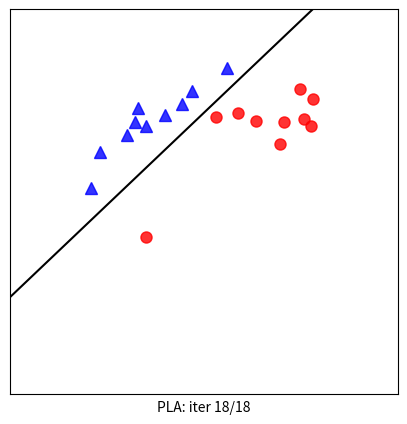

Here is the Python script that generated this plot:
 
# generate data
# list of points 
import numpy as np 
import matplotlib.pyplot as plt
from scipy.spatial.distance import cdist
#np.random.seed(2)

means = [[2, 2], [4, 2]]
cov = [[.3, .2], [.2, .3]]
N = 10
X0 = np.random.multivariate_normal(means[0], cov, N).T
X1 = np.random.multivariate_normal(means[1], cov, N).T

X = np.concatenate((X0, X1), axis = 1)
y = np.concatenate((np.ones((1, N)), -1*np.ones((1, N))), axis = 1)
# Xbar 
X = np.concatenate((np.ones((1, 2*N)), X), axis = 0)

def h(w, x):    
    return np.sign(np.dot(w.T, x))

def has_converged(X, y, w):
    
    return np.array_equal(h(w, X), y) #True if h(w, X) == y else False

def perceptron(X, y, w_init):
    w = [w_init]
    N = X.shape[1]
    mis_points = []
    while True:
        # mix data 
        mix_id = np.random.permutation(N)
        for i in range(N):
            xi = X[:, mix_id[i]].reshape(3, 1)
            yi = y[0, mix_id[i]]
            if h(w[-1], xi)[0] != yi:
                mis_points.append(mix_id[i])
                w_new = w[-1] + yi*xi 

                w.append(w_new)
                
        if has_converged(X, y, w[-1]):
            break
    return (w, mis_points)

d = X.shape[0]
w_init = np.random.randn(d, 1)
(w, m) = perceptron(X, y, w_init)
print(m)
# print(w)
# print(len(w))

def draw_line(w):
    w0, w1, w2 = w[0], w[1], w[2]
    if w2 != 0:
        x11, x12 = -100, 100
        return plt.plot([x11, x12], [-(w1*x11 + w0)/w2, -(w1*x12 + w0)/w2], 'k')
    else:
        x10 = -w0/w1
        return plt.plot([x10, x10], [-100, 100], 'k')


## Visualization
import matplotlib.animation as animation
from matplotlib.animation import FuncAnimation 
def viz_alg_1d_2(w):
    it = len(w)    
    fig, ax = plt.subplots(figsize=(5, 5))  
    
    def update(i):
        ani = plt.cla()
        #points
        ani = plt.plot(X0[0, :], X0[1, :], 'b^', markersize = 8, alpha = .8)
        ani = plt.plot(X1[0, :], X1[1, :], 'ro', markersize = 8, alpha = .8)
        ani = plt.axis([0 , 6, -2, 4])
        i2 =  i if i < it else it-1
        ani = draw_line(w[i2])
        if i < it-1:
            # draw one  misclassified point
            circle = plt.Circle((X[1, m[i]], X[2, m[i]]), 0.15, color='k', fill = False)
            ax.add_artist(circle)
        # hide axis 
        cur_axes = plt.gca()
        cur_axes.axes.get_xaxis().set_ticks([])
        cur_axes.axes.get_yaxis().set_ticks([])

        label = 'PLA: iter %d/%d' %(i2, it-1)
        ax.set_xlabel(label)
        return ani, ax 
        
    anim = FuncAnimation(fig, update, frames=np.arange(0, it + 2), interval=1000)
    # save 
    anim.save('pla_vis.gif', dpi = 100, writer = 'imagemagick')
    plt.show()
    
viz_alg_1d_2(w)